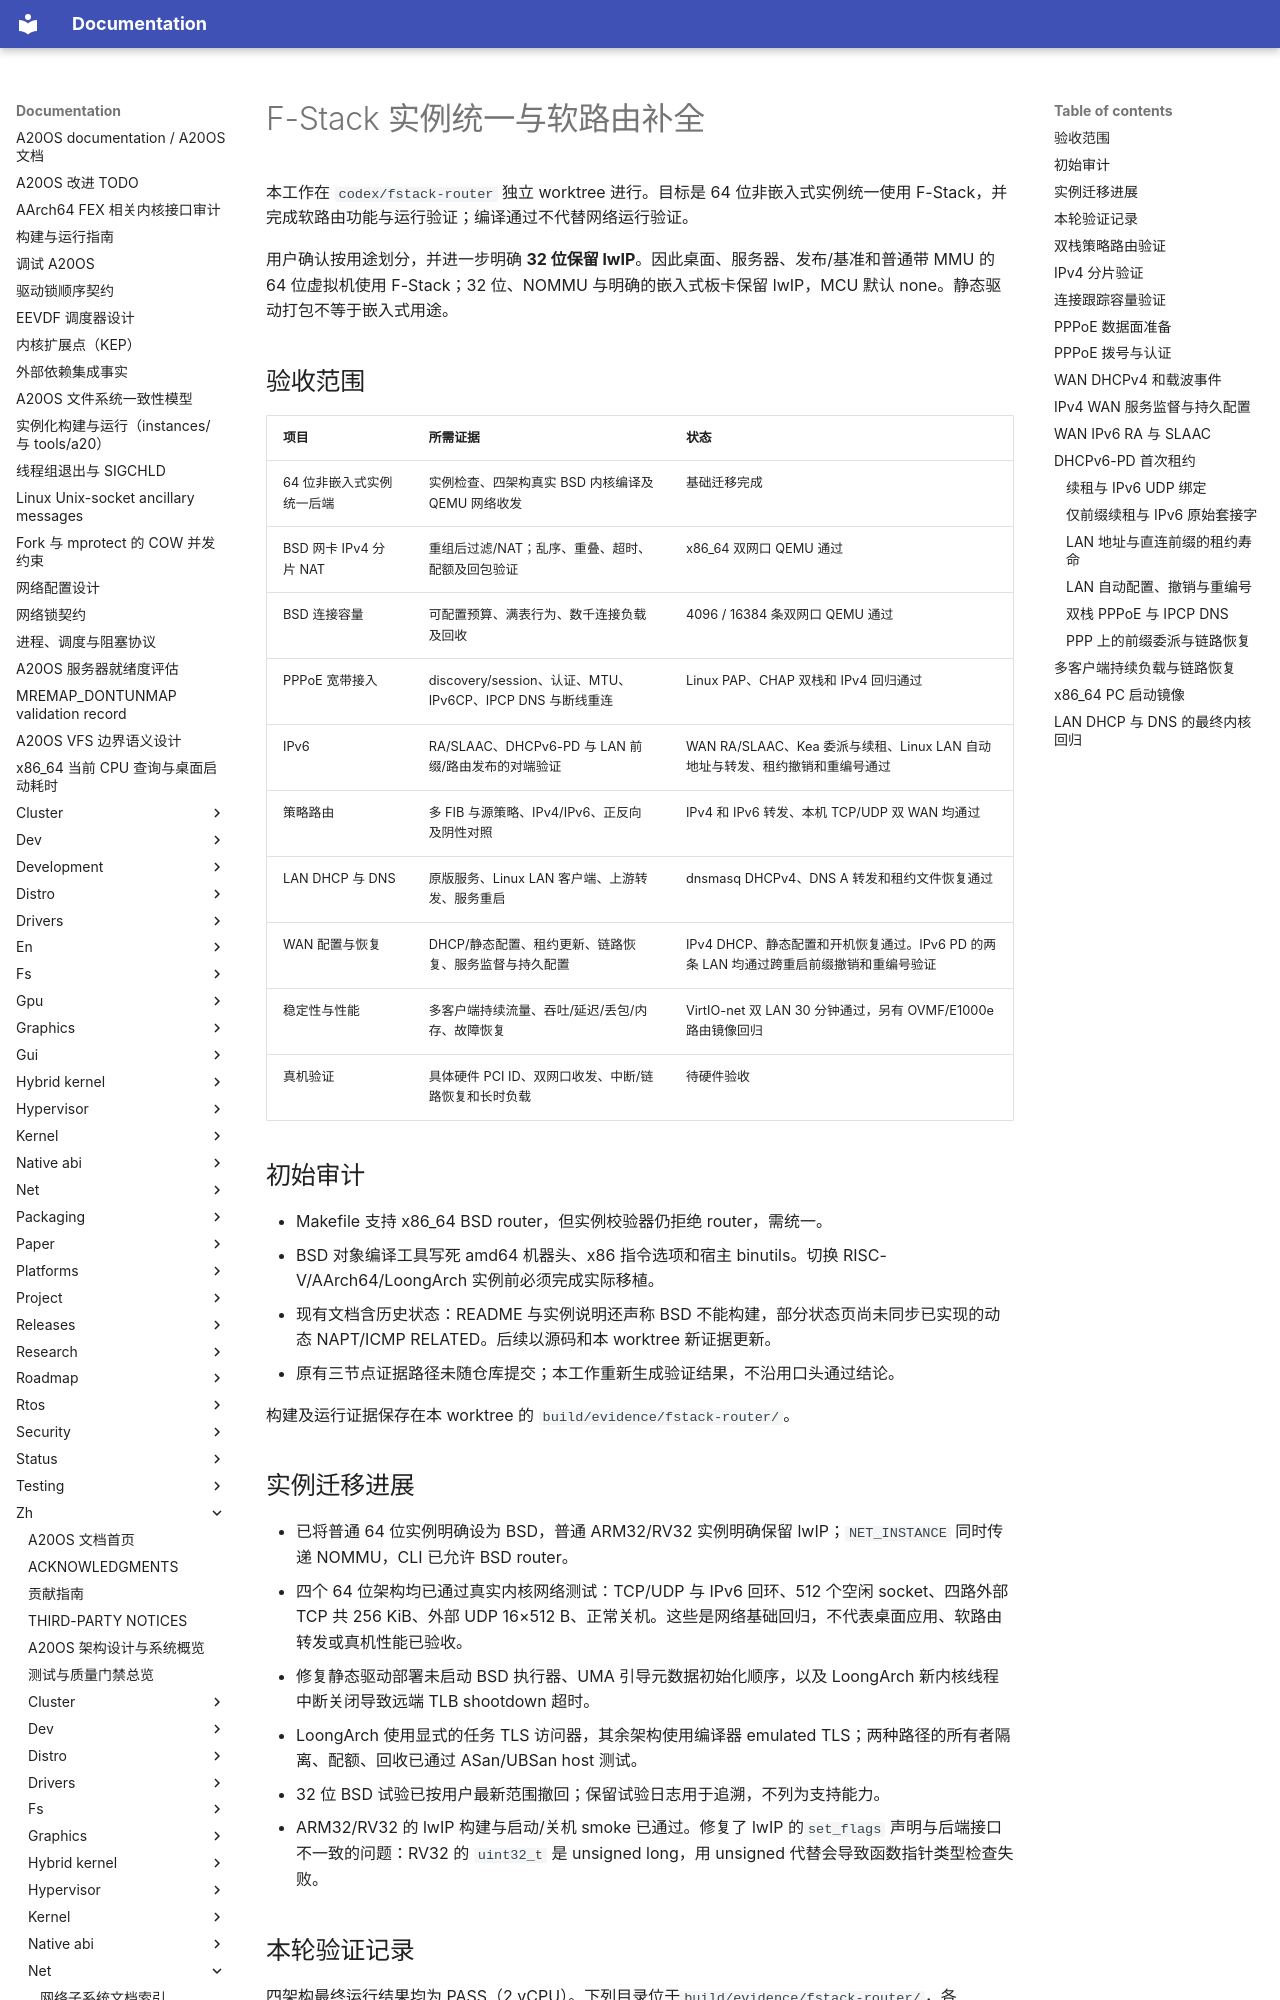

repository: fQwQf/A20OS · page: zh/net/router-completion/index.html · generator: mkdocs

# F-Stack 实例统一与软路由补全

本工作在 `codex/fstack-router` 独立 worktree 进行。目标是 64 位非嵌入式实例统一使用 F-Stack，并完成软路由功能与运行验证；编译通过不代替网络运行验证。

用户确认按用途划分，并进一步明确 **32 位保留 lwIP**。因此桌面、服务器、发布/基准和普通带 MMU 的 64 位虚拟机使用 F-Stack；32 位、NOMMU 与明确的嵌入式板卡保留 lwIP，MCU 默认 none。静态驱动打包不等于嵌入式用途。

## 验收范围

| 项目 | 所需证据 | 状态 |
|---|---|---|
| 64 位非嵌入式实例统一后端 | 实例检查、四架构真实 BSD 内核编译及 QEMU 网络收发 | 基础迁移完成 |
| BSD 网卡 IPv4 分片 NAT | 重组后过滤/NAT；乱序、重叠、超时、配额及回包验证 | x86_64 双网口 QEMU 通过 |
| BSD 连接容量 | 可配置预算、满表行为、数千连接负载及回收 | 4096 / 16384 条双网口 QEMU 通过 |
| PPPoE 宽带接入 | discovery/session、认证、MTU、IPv6CP、IPCP DNS 与断线重连 | Linux PAP、CHAP 双栈和 IPv4 回归通过 |
| IPv6 | RA/SLAAC、DHCPv6-PD 与 LAN 前缀/路由发布的对端验证 | WAN RA/SLAAC、Kea 委派与续租、Linux LAN 自动地址与转发、租约撤销和重编号通过 |
| 策略路由 | 多 FIB 与源策略、IPv4/IPv6、正反向及阴性对照 | IPv4 和 IPv6 转发、本机 TCP/UDP 双 WAN 均通过 |
| LAN DHCP 与 DNS | 原版服务、Linux LAN 客户端、上游转发、服务重启 | dnsmasq DHCPv4、DNS A 转发和租约文件恢复通过 |
| WAN 配置与恢复 | DHCP/静态配置、租约更新、链路恢复、服务监督与持久配置 | IPv4 DHCP、静态配置和开机恢复通过。IPv6 PD 的两条 LAN 均通过跨重启前缀撤销和重编号验证 |
| 稳定性与性能 | 多客户端持续流量、吞吐/延迟/丢包/内存、故障恢复 | VirtIO-net 双 LAN 30 分钟通过，另有 OVMF/E1000e 路由镜像回归 |
| 真机验证 | 具体硬件 PCI ID、双网口收发、中断/链路恢复和长时负载 | 待硬件验收 |

## 初始审计

- Makefile 支持 x86_64 BSD router，但实例校验器仍拒绝 router，需统一。
- BSD 对象编译工具写死 amd64 机器头、x86 指令选项和宿主 binutils。切换 RISC-V/AArch64/LoongArch 实例前必须完成实际移植。
- 现有文档含历史状态：README 与实例说明还声称 BSD 不能构建，部分状态页尚未同步已实现的动态 NAPT/ICMP RELATED。后续以源码和本 worktree 新证据更新。
- 原有三节点证据路径未随仓库提交；本工作重新生成验证结果，不沿用口头通过结论。

构建及运行证据保存在本 worktree 的 `build/evidence/fstack-router/`。

## 实例迁移进展

- 已将普通 64 位实例明确设为 BSD，普通 ARM32/RV32 实例明确保留 lwIP；`NET_INSTANCE` 同时传递 NOMMU，CLI 已允许 BSD router。
- 四个 64 位架构均已通过真实内核网络测试：TCP/UDP 与 IPv6 回环、512 个空闲 socket、四路外部 TCP 共 256 KiB、外部 UDP 16×512 B、正常关机。这些是网络基础回归，不代表桌面应用、软路由转发或真机性能已验收。
- 修复静态驱动部署未启动 BSD 执行器、UMA 引导元数据初始化顺序，以及 LoongArch 新内核线程中断关闭导致远端 TLB shootdown 超时。
- LoongArch 使用显式的任务 TLS 访问器，其余架构使用编译器 emulated TLS；两种路径的所有者隔离、配额、回收已通过 ASan/UBSan host 测试。
- 32 位 BSD 试验已按用户最新范围撤回；保留试验日志用于追溯，不列为支持能力。
- ARM32/RV32 的 lwIP 构建与启动/关机 smoke 已通过。修复了 lwIP 的`set_flags` 声明与后端接口不一致的问题：RV32 的 `uint32_t` 是 unsigned long，用 unsigned 代替会导致函数指针类型检查失败。
